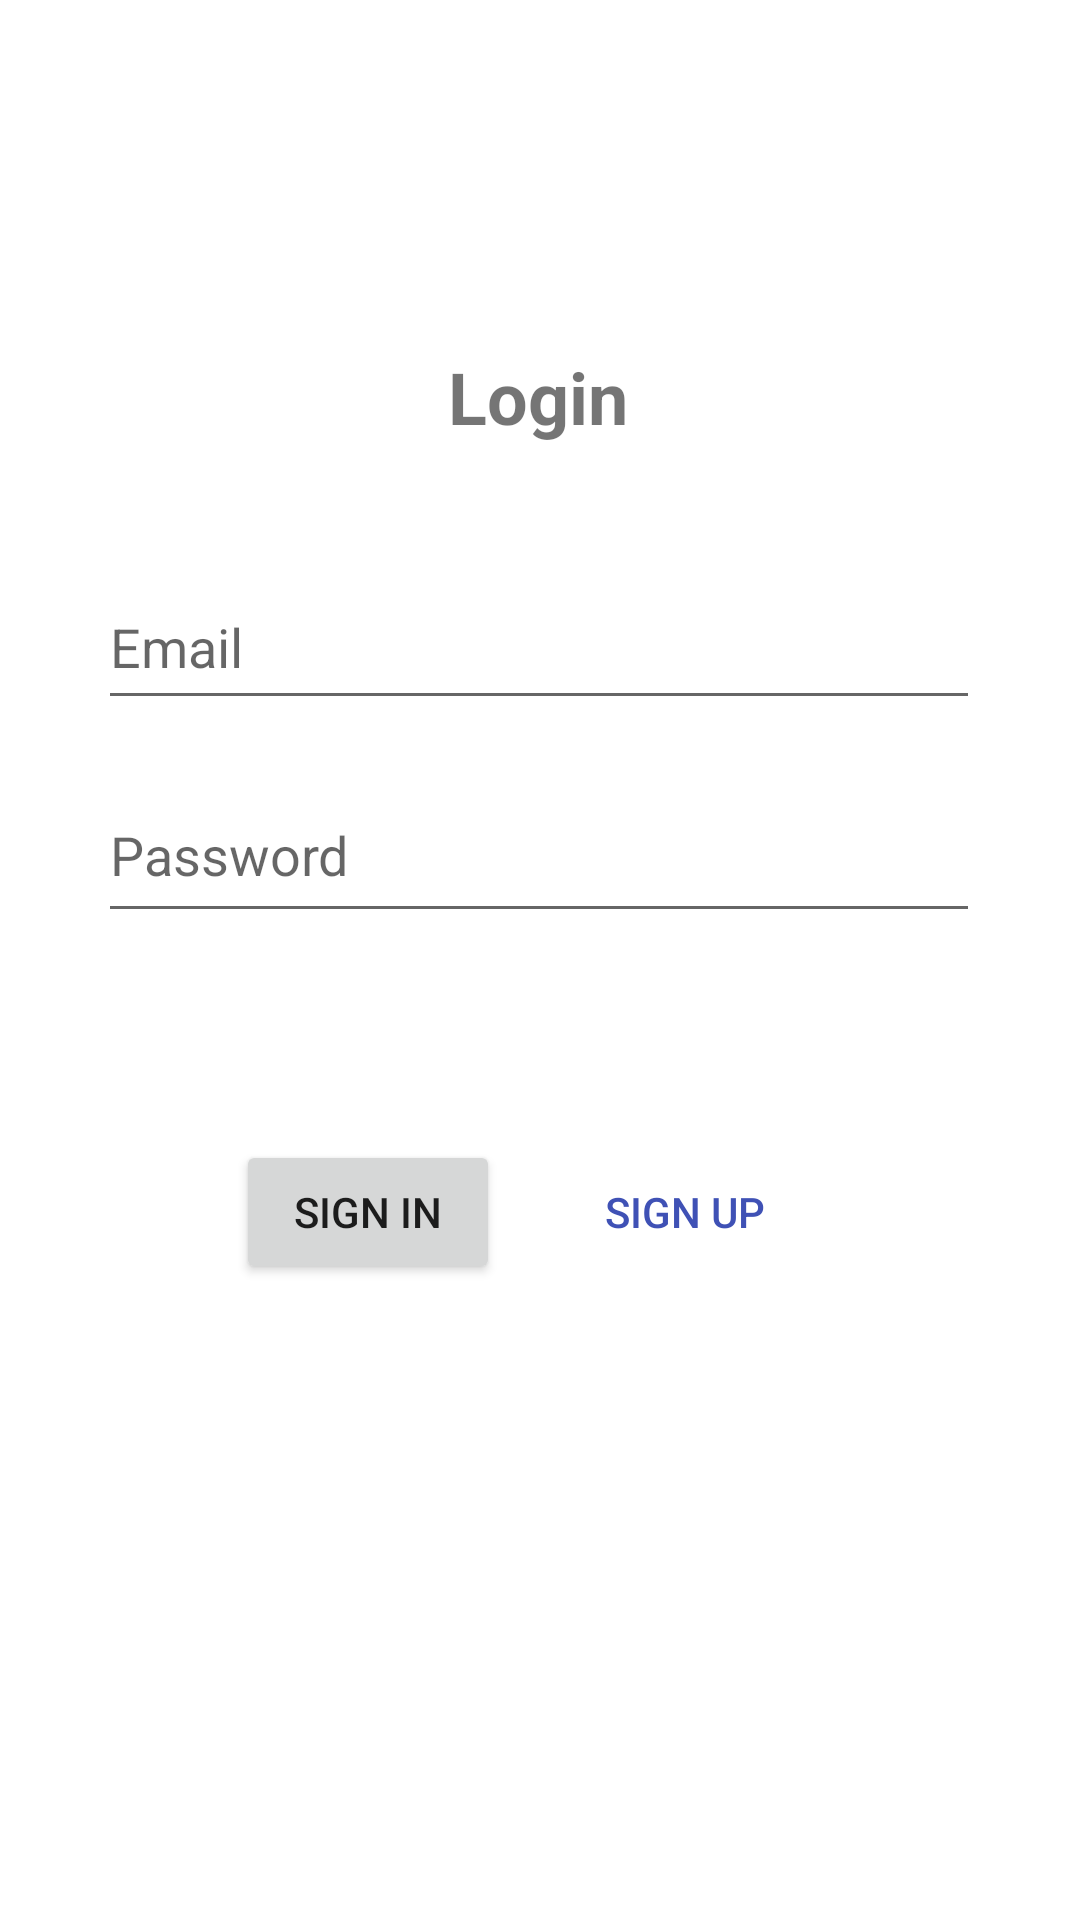

Write the Android layout XML for this screen, with the resource values it uses.
<!-- AndroidManifest.xml: application theme Theme.Geocache -->
<!-- res/layout/fragment_sign_in.xml -->
<?xml version="1.0" encoding="utf-8"?>
<FrameLayout xmlns:android="http://schemas.android.com/apk/res/android"
    xmlns:app="http://schemas.android.com/apk/res-auto"
    xmlns:tools="http://schemas.android.com/tools"
    android:layout_width="match_parent"
    android:layout_height="match_parent">

    <androidx.constraintlayout.widget.ConstraintLayout
        android:layout_width="match_parent"
        android:layout_height="match_parent">

        <TextView
            android:id="@+id/LoginLabel"
            android:layout_width="98dp"
            android:layout_height="37dp"
            android:layout_marginTop="116dp"
            android:text="Login"
            android:textAlignment="center"
            android:textSize="24sp"
            android:textStyle="bold"
            app:layout_constraintEnd_toEndOf="parent"
            app:layout_constraintHorizontal_bias="0.498"
            app:layout_constraintStart_toStartOf="parent"
            app:layout_constraintTop_toTopOf="parent" />

        <EditText
            android:id="@+id/EmailAddress"
            android:layout_width="294dp"
            android:layout_height="52dp"
            android:layout_marginTop="188dp"
            android:ems="10"
            android:hint="Email"
            android:inputType="textEmailAddress"
            app:layout_constraintEnd_toEndOf="parent"
            app:layout_constraintHorizontal_bias="0.495"
            app:layout_constraintStart_toStartOf="parent"
            app:layout_constraintTop_toTopOf="parent" />

        <EditText
            android:id="@+id/Password"
            android:layout_width="294dp"
            android:layout_height="55dp"
            android:layout_marginTop="256dp"
            android:ems="10"
            android:hint="Password"
            android:inputType="textPassword"
            app:layout_constraintEnd_toEndOf="parent"
            app:layout_constraintHorizontal_bias="0.495"
            app:layout_constraintStart_toStartOf="parent"
            app:layout_constraintTop_toTopOf="parent" />

        <Button
            android:id="@+id/SignInButton"
            android:layout_width="wrap_content"
            android:layout_height="wrap_content"
            android:layout_marginTop="380dp"
            android:text="Sign In"
            app:layout_constraintEnd_toEndOf="parent"
            app:layout_constraintHorizontal_bias="0.289"
            app:layout_constraintStart_toStartOf="parent"
            app:layout_constraintTop_toTopOf="parent" />

        <Button
            android:id="@+id/SignUpButton"
            style="@style/Widget.AppCompat.Button.Borderless.Colored"
            android:layout_width="wrap_content"
            android:layout_height="wrap_content"
            android:layout_marginTop="380dp"
            android:text="Sign Up"
            android:textColor="#3F51B5"
            app:layout_constraintEnd_toEndOf="parent"
            app:layout_constraintHorizontal_bias="0.678"
            app:layout_constraintStart_toStartOf="parent"
            app:layout_constraintTop_toTopOf="parent" />

        <TextView
            android:id="@+id/errorMessage"
            android:layout_width="294dp"
            android:layout_height="50dp"
            android:layout_marginTop="320dp"
            android:text="@string/errorMessage"
            android:textColor="#EBE30C0C"
            app:layout_constraintEnd_toEndOf="parent"
            app:layout_constraintHorizontal_bias="0.495"
            app:layout_constraintStart_toStartOf="parent"
            app:layout_constraintTop_toTopOf="parent" />
    </androidx.constraintlayout.widget.ConstraintLayout>
</FrameLayout>
<!-- resources referenced by this layout -->
<resources>
  <string name="errorMessage" />
  <style name="Theme.Geocache" parent="Theme.MaterialComponents.DayNight.NoActionBar">
          
          <item name="colorPrimary">@color/purple_500</item>
          <item name="colorPrimaryVariant">@color/purple_700</item>
          <item name="colorOnPrimary">@color/white</item>
          
          <item name="colorSecondary">@color/teal_200</item>
          <item name="colorSecondaryVariant">@color/teal_700</item>
          <item name="colorOnSecondary">@color/black</item>
          
          <item name="android:statusBarColor" tools:targetApi="l">?attr/colorPrimaryVariant</item>
          
      </style>
  <!-- not gathered from this repository: default colours our renderer supplied (Android Studio template values) -->
  <color name="purple_500">#FF6200EE</color>
  <color name="purple_700">#FF3700B3</color>
  <color name="teal_200">#FF03DAC5</color>
  <color name="teal_700">#FF018786</color>
  <color name="black">#FF000000</color>
  <color name="white">#FFFFFFFF</color>
</resources>
